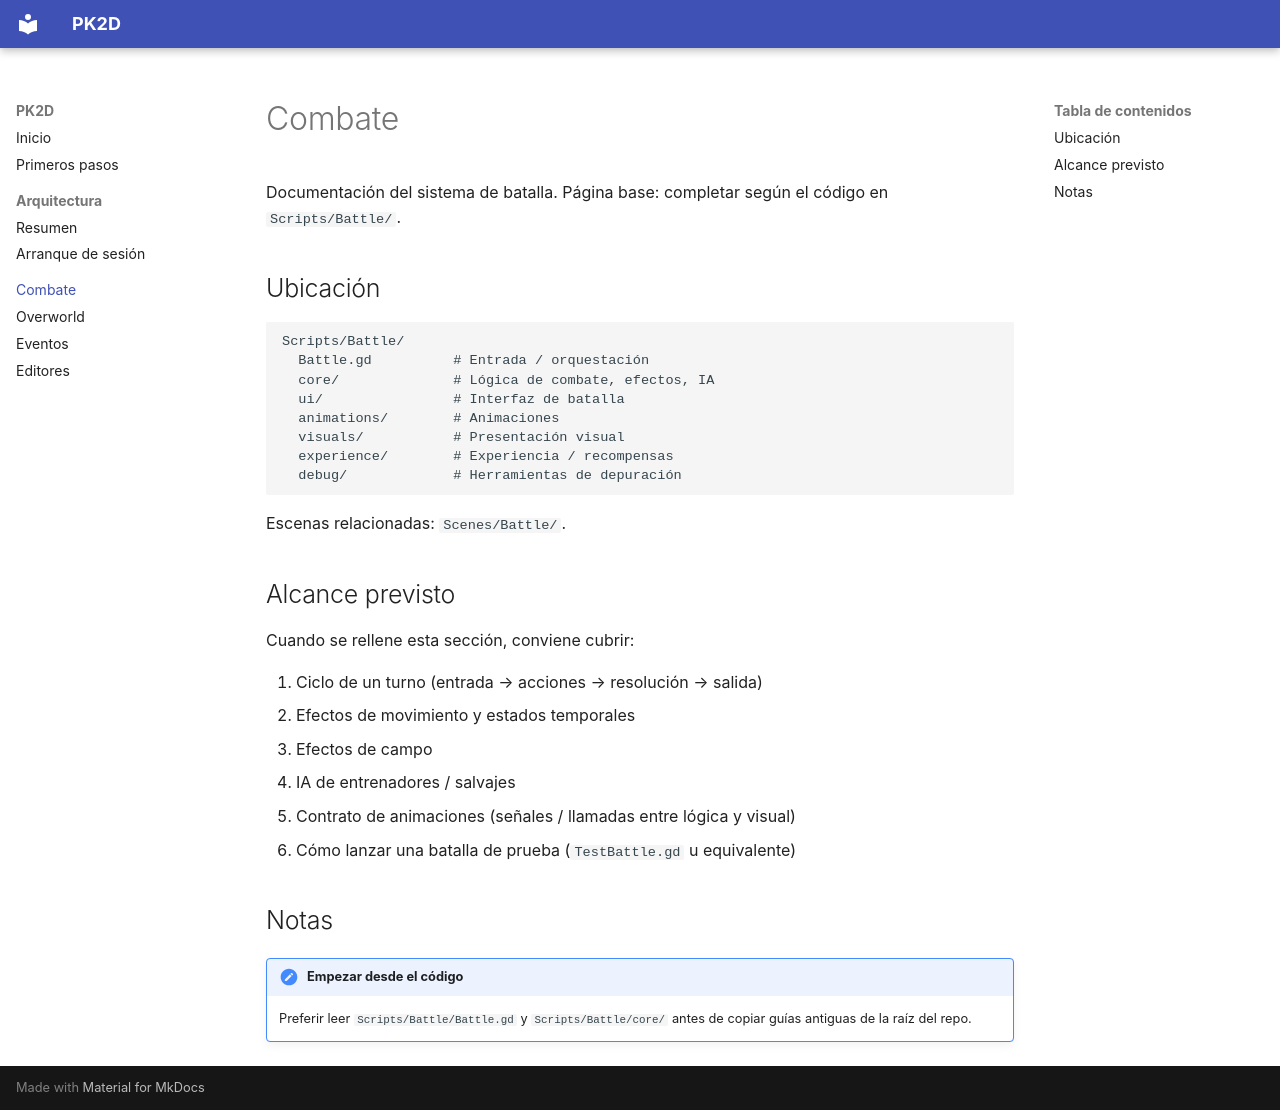

repository: AlberttRed/PK2D · page: battle/index.html · generator: mkdocs

# Combate

Documentación del sistema de batalla. Página base: completar según el código en `Scripts/Battle/`.

## Ubicación

```text
Scripts/Battle/
  Battle.gd          # Entrada / orquestación
  core/              # Lógica de combate, efectos, IA
  ui/                # Interfaz de batalla
  animations/        # Animaciones
  visuals/           # Presentación visual
  experience/        # Experiencia / recompensas
  debug/             # Herramientas de depuración
```

Escenas relacionadas: `Scenes/Battle/`.

## Alcance previsto

Cuando se rellene esta sección, conviene cubrir:

1. Ciclo de un turno (entrada → acciones → resolución → salida)
2. Efectos de movimiento y estados temporales
3. Efectos de campo
4. IA de entrenadores / salvajes
5. Contrato de animaciones (señales / llamadas entre lógica y visual)
6. Cómo lanzar una batalla de prueba (`TestBattle.gd` u equivalente)

## Notas

!!! note "Empezar desde el código"
    Preferir leer `Scripts/Battle/Battle.gd` y `Scripts/Battle/core/` antes de copiar guías antiguas de la raíz del repo.
